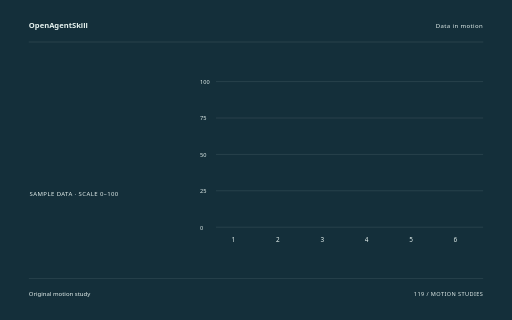
t = 0.00 s
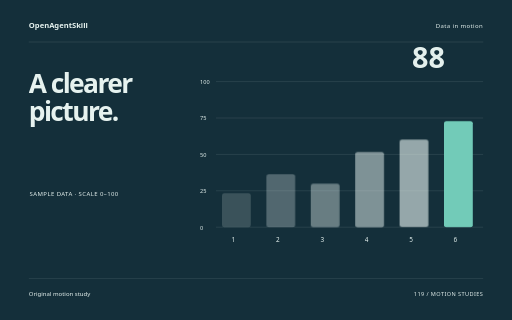
t = 1.78 s
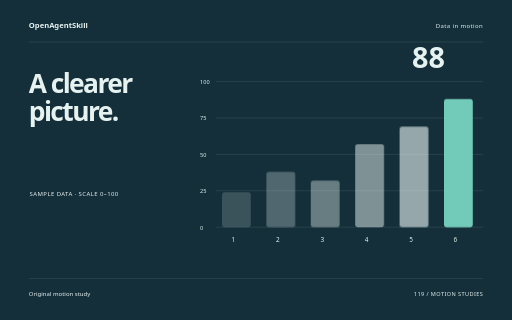
t = 3.58 s
t = 5.34 s: frame unchanged from t = 3.58 s, image omitted
t = 6.04 s: frame unchanged from t = 3.58 s, image omitted
t = 8.90 s: frame unchanged from t = 3.58 s, image omitted

The animated SVG that drew these frames (rendered in a browser with its animation timeline set to each time). Animation: 10 CSS @keyframes rules; one cycle of 8.90 s.

<svg xmlns="http://www.w3.org/2000/svg" width="1280" height="800" viewBox="0 0 1280 800" role="img" aria-labelledby="title"><title id="title">A clearer picture. — original Data in motion sample</title><style>text{font-family:system-ui,sans-serif}g{transform-box:fill-box;transform-origin:center}.rise{animation:rise 8s cubic-bezier(.2,.7,.2,1) 1 both}.float{animation:float 8s ease-in-out 1 both}.spin{animation:spin 8s ease-in-out 1 both}.turn{animation:turn 8s cubic-bezier(.2,.7,.2,1) 1 both}.orbit{animation:orbit 8s ease-in-out 1 both}.grow{transform-origin:center bottom;animation:grow 8s ease 1 both}.draw{animation:draw 8s ease 1 both}.bounce{animation:bounce 8s ease-in-out 1 both}.nod{animation:nod 8s ease-in-out 1 both}.wave{animation:wave 8s ease-in-out 1 both}@keyframes rise{0%{opacity:0;transform:translateY(38px)}13%,87%{opacity:1;transform:translateY(0)}100%{opacity:1;transform:translateY(0)}}@keyframes float{0%{opacity:0;transform:translateY(30px)}5%{opacity:1;transform:translateY(0)}55%{transform:translateY(-18px)}100%{opacity:1;transform:translateY(0)}}@keyframes spin{0%{transform:rotate(-24deg) scale(.8);opacity:0}16%{opacity:1}100%{transform:rotate(80deg) scale(1);opacity:1}}@keyframes turn{0%{transform:rotate(-95deg) scale(.2);opacity:0}23%{transform:rotate(10deg) scale(1.05);opacity:1}45%{transform:rotate(0) scale(1)}75%{transform:rotate(90deg)}100%{transform:rotate(180deg);opacity:1}}@keyframes orbit{0%{opacity:0;transform:scale(.25) rotate(-30deg)}25%{opacity:1;transform:scale(1) rotate(0)}100%{transform:scale(1) rotate(26deg);opacity:1}}@keyframes grow{0%{transform:scaleY(0)}28%,100%{transform:scaleY(1)}}@keyframes draw{0%{stroke-dashoffset:1600}55%,100%{stroke-dashoffset:0}}@keyframes bounce{0%,30%,100%{transform:translateY(0)}42%{transform:translateY(10px) scaleY(.96)}57%{transform:translateY(-42px)}73%{transform:translateY(0)}}@keyframes nod{0%,35%,100%{transform:rotate(0)}48%{transform:rotate(-10deg)}65%{transform:rotate(6deg)}}@keyframes wave{0%{transform:scaleY(.12);opacity:0}16%{opacity:1;transform:scaleY(.7)}32%{transform:scaleY(1)}48%{transform:scaleY(.3)}64%{transform:scaleY(.9)}80%{transform:scaleY(.4)}100%{transform:scaleY(.75);opacity:1}}@media(prefers-reduced-motion:reduce){*{animation:none!important}}</style><rect width="1280" height="800" fill="#142F3A"/><text x="72" y="70" font-size="19.00" fill="#E6F2EF" font-weight="600">OpenAgentSkill</text><text x="1208" y="70" font-size="15.00" fill="#E6F2EF" text-anchor="end" letter-spacing="1">Data in motion</text><path d="M72 105L1208 105" fill="none" stroke="#E6F2EF" stroke-opacity=".24" /><g class="rise" style="animation-delay:0s"><text x="72" y="232" font-size="66.00" fill="#E6F2EF" font-weight="600" letter-spacing="-4">A clearer</text></g><g class="rise" style="animation-delay:0.18s"><text x="72" y="302.62" font-size="66.00" fill="#E6F2EF" font-weight="600" letter-spacing="-4">picture.</text></g><text x="74" y="491" font-size="15.00" fill="#E6F2EF" letter-spacing="1">SAMPLE DATA · SCALE 0–100</text><path d="M540 204L1208 204" fill="none" stroke="#E6F2EF" stroke-opacity=".24" /><text x="500" y="210" font-size="14.00" fill="#E6F2EF" >100</text><path d="M540 295L1208 295" fill="none" stroke="#E6F2EF" stroke-opacity=".24" /><text x="500" y="301" font-size="14.00" fill="#E6F2EF" >75</text><path d="M540 386L1208 386" fill="none" stroke="#E6F2EF" stroke-opacity=".24" /><text x="500" y="392" font-size="14.00" fill="#E6F2EF" >50</text><path d="M540 477L1208 477" fill="none" stroke="#E6F2EF" stroke-opacity=".24" /><text x="500" y="483" font-size="14.00" fill="#E6F2EF" >25</text><path d="M540 568L1208 568" fill="none" stroke="#E6F2EF" stroke-opacity=".24" /><text x="500" y="574" font-size="14.00" fill="#E6F2EF" >0</text><g><g class="grow" style="animation-delay:0s"><rect x="555" y="480.64" width="72" height="87.36" rx="6" fill="#E6F2EF" opacity="0.18"/></g><text x="579" y="605" font-size="16.00" fill="#E6F2EF" >1</text></g><g><g class="grow" style="animation-delay:0.12s"><rect x="666" y="429.68" width="72" height="138.32" rx="6" fill="#E6F2EF" opacity="0.29"/></g><text x="690" y="605" font-size="16.00" fill="#E6F2EF" >2</text></g><g><g class="grow" style="animation-delay:0.24s"><rect x="777" y="451.52" width="72" height="116.48" rx="6" fill="#E6F2EF" opacity="0.4"/></g><text x="801" y="605" font-size="16.00" fill="#E6F2EF" >3</text></g><g><g class="grow" style="animation-delay:0.36s"><rect x="888" y="360.52" width="72" height="207.48000000000002" rx="6" fill="#E6F2EF" opacity="0.51"/></g><text x="912" y="605" font-size="16.00" fill="#E6F2EF" >4</text></g><g><g class="grow" style="animation-delay:0.48s"><rect x="999" y="316.84000000000003" width="72" height="251.16" rx="6" fill="#E6F2EF" opacity="0.62"/></g><text x="1023" y="605" font-size="16.00" fill="#E6F2EF" >5</text></g><g><g class="grow" style="animation-delay:0.6s"><rect x="1110" y="247.68" width="72" height="320.32" rx="6" fill="#72CBB8" opacity="1"/></g><text x="1134" y="605" font-size="16.00" fill="#E6F2EF" >6</text></g><g class="rise" style="animation-delay:0.9s"><text x="1030" y="171" font-size="72.00" fill="#E6F2EF" font-weight="600">88</text></g><path d="M72 696L1208 696" fill="none" stroke="#E6F2EF" stroke-opacity=".24" /><text x="72" y="739" font-size="15.00" fill="#E6F2EF" >Original motion study</text><text x="1208" y="739" font-size="14.00" fill="#E6F2EF" text-anchor="end" letter-spacing="1">119 / MOTION STUDIES</text></svg>
